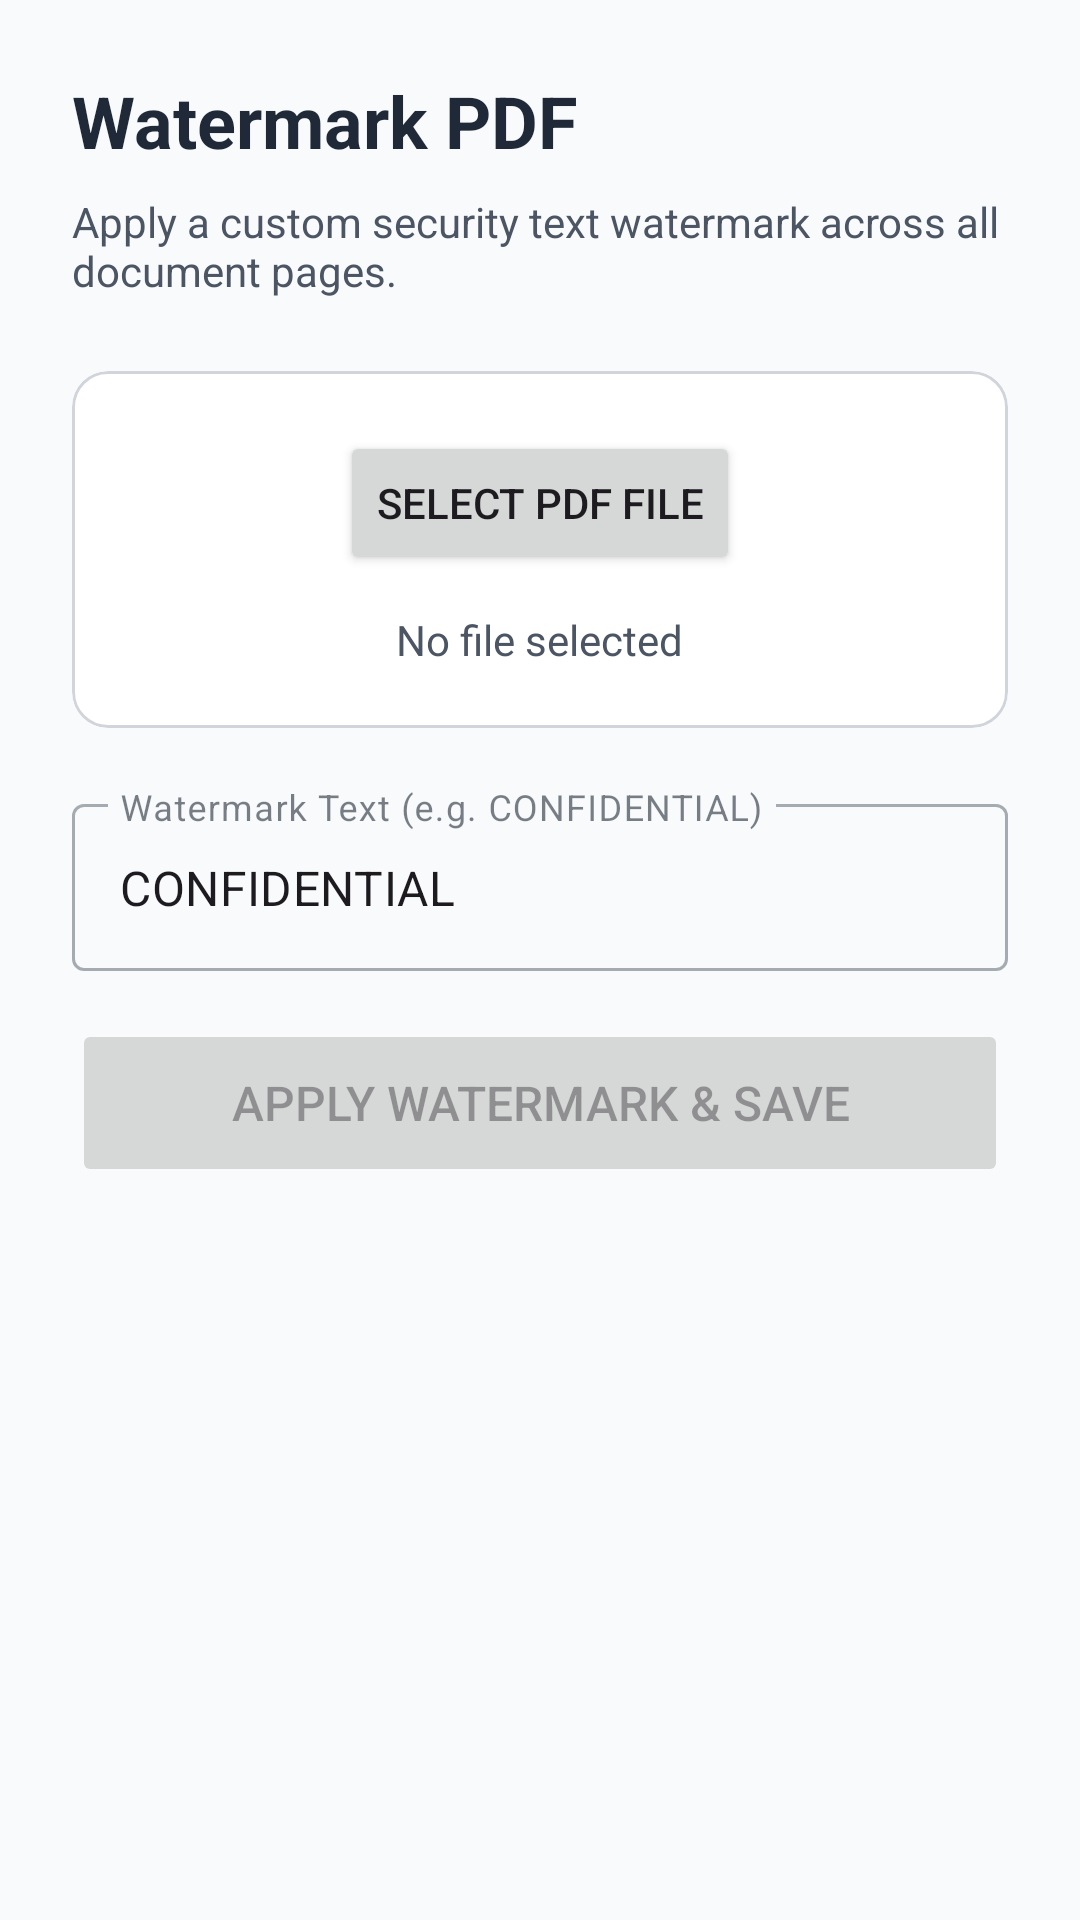

Write the Android layout XML for this screen, with the resource values it uses.
<!-- AndroidManifest.xml: application theme Theme.PDFUtilityTools -->
<!-- res/layout/fragment_watermark.xml -->
<?xml version="1.0" encoding="utf-8"?>
<LinearLayout xmlns:android="http://schemas.android.com/apk/res/android"
    xmlns:app="http://schemas.android.com/apk/res-auto"
    android:layout_width="match_parent"
    android:layout_height="match_parent"
    android:orientation="vertical"
    android:padding="24dp">

    <TextView
        android:layout_width="wrap_content"
        android:layout_height="wrap_content"
        android:text="@string/watermark_pdf"
        android:textSize="24sp"
        android:textStyle="bold"
        android:textColor="@color/on_surface"
        android:layout_marginBottom="8dp" />

    <TextView
        android:layout_width="wrap_content"
        android:layout_height="wrap_content"
        android:text="Apply a custom security text watermark across all document pages."
        android:textSize="14sp"
        android:textColor="@color/on_surface_variant"
        android:layout_marginBottom="24dp" />

    <com.google.android.material.card.MaterialCardView
        android:layout_width="match_parent"
        android:layout_height="wrap_content"
        app:cardCornerRadius="12dp"
        app:strokeColor="@color/outline"
        app:strokeWidth="1dp"
        android:layout_marginBottom="20dp"
        app:cardBackgroundColor="@color/surface">

        <LinearLayout
            android:layout_width="match_parent"
            android:layout_height="wrap_content"
            android:orientation="vertical"
            android:padding="20dp"
            android:gravity="center">

            <Button
                android:id="@+id/btn_select_file"
                android:layout_width="wrap_content"
                android:layout_height="wrap_content"
                android:text="@string/select_pdf"
                app:icon="@android:drawable/ic_menu_add" />

            <TextView
                android:id="@+id/tv_selected_file_name"
                android:layout_width="wrap_content"
                android:layout_height="wrap_content"
                android:text="No file selected"
                android:textColor="@color/on_surface_variant"
                android:textSize="14sp"
                android:layout_marginTop="12dp"
                android:textAlignment="center" />
        </LinearLayout>
    </com.google.android.material.card.MaterialCardView>

    <com.google.android.material.textfield.TextInputLayout
        android:id="@+id/til_watermark_text"
        android:layout_width="match_parent"
        android:layout_height="wrap_content"
        android:hint="Watermark Text (e.g. CONFIDENTIAL)"
        android:layout_marginBottom="16dp"
        style="@style/Widget.MaterialComponents.TextInputLayout.OutlinedBox">

        <com.google.android.material.textfield.TextInputEditText
            android:id="@+id/et_watermark_text"
            android:layout_width="match_parent"
            android:layout_height="wrap_content"
            android:inputType="textCapCharacters"
            android:text="CONFIDENTIAL" />
    </com.google.android.material.textfield.TextInputLayout>

    <Button
        android:id="@+id/btn_watermark_action"
        android:layout_width="match_parent"
        android:layout_height="56dp"
        android:text="Apply Watermark &amp; Save"
        android:textSize="16sp"
        android:enabled="false"
        android:layout_marginBottom="16dp" />

    <LinearLayout
        android:id="@+id/progress_container"
        android:layout_width="match_parent"
        android:layout_height="wrap_content"
        android:orientation="vertical"
        android:gravity="center"
        android:visibility="gone">

        <ProgressBar
            android:layout_width="wrap_content"
            android:layout_height="wrap_content"
            android:layout_marginBottom="8dp" />

        <TextView
            android:layout_width="wrap_content"
            android:layout_height="wrap_content"
            android:text="@string/processing"
            android:textColor="@color/on_surface_variant" />
    </LinearLayout>

</LinearLayout>
<!-- resources referenced by this layout -->
<resources>
  <color name="on_surface">#1F2937</color>
  <color name="on_surface_variant">#4B5563</color>
  <color name="outline">#D1D5DB</color>
  <color name="surface">#FFFFFF</color>
  <string name="processing">Processing, please wait...</string>
  <string name="select_pdf">Select PDF File</string>
  <string name="watermark_pdf">Watermark PDF</string>
  <style name="Theme.PDFUtilityTools" parent="Theme.Material3.DayNight.NoActionBar">
          <item name="colorPrimary">@color/primary</item>
          <item name="colorPrimaryContainer">@color/primary_container</item>
          <item name="colorOnPrimary">@color/on_primary</item>
          <item name="android:windowBackground">@color/background</item>
          <item name="colorSurface">@color/surface</item>
          <item name="colorOnSurface">@color/on_surface</item>
          <item name="colorOnSurfaceVariant">@color/on_surface_variant</item>
          <item name="colorOutline">@color/outline</item>
          <item name="colorError">@color/error</item>
      </style>
  <color name="primary">#1D4ED8</color>
  <color name="primary_container">#DBEAFE</color>
  <color name="on_primary">#FFFFFF</color>
  <color name="background">#F9FAFB</color>
  <color name="error">#EF4444</color>
</resources>
